Run: headless pygame with SDL's dummy video driver; simulated clock (each Clock.tick advances the game by its frame time, no real sleeping); random seed 0; keys injected as events and as key.get_pressed() state; no mouse input.
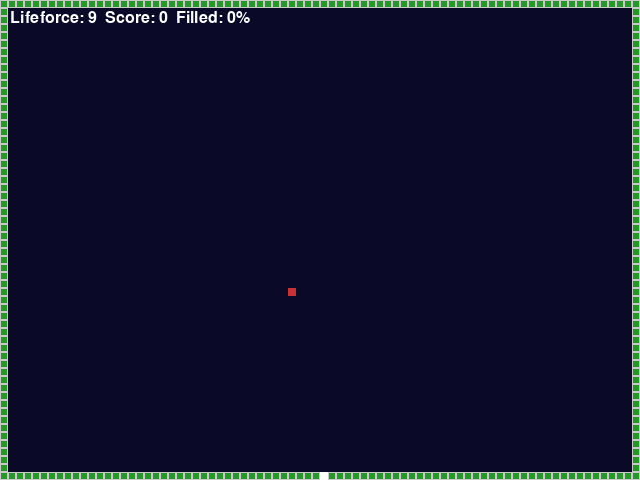
Frame 1 of 4 · flips 1–60 · no input
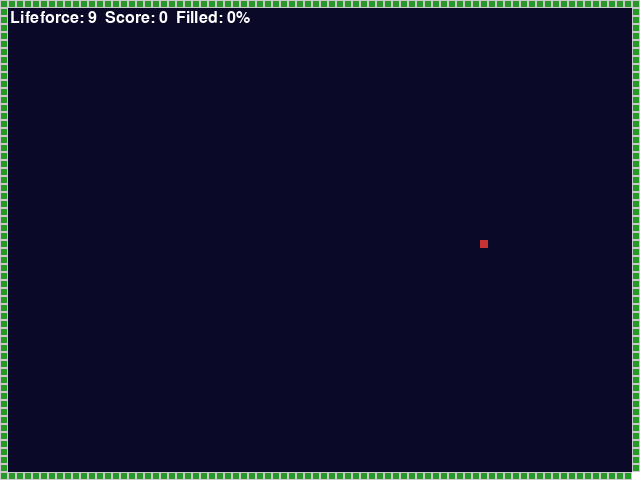
Frame 2 of 4 · flips 61–180 · tapped SPACE, RETURN · held RIGHT (→), D
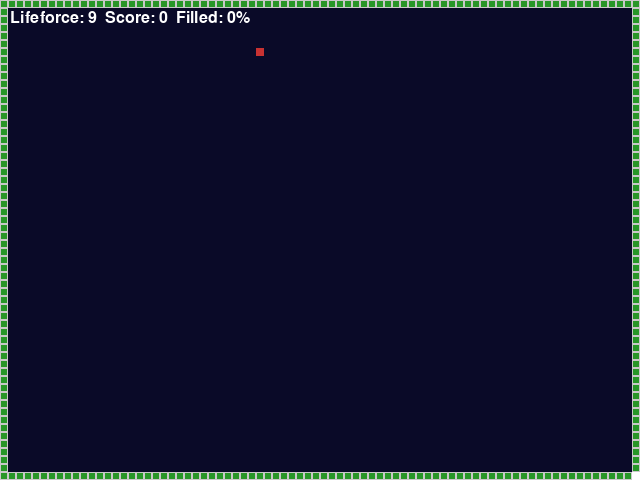
Frame 3 of 4 · flips 181–300 · held DOWN (↓), S
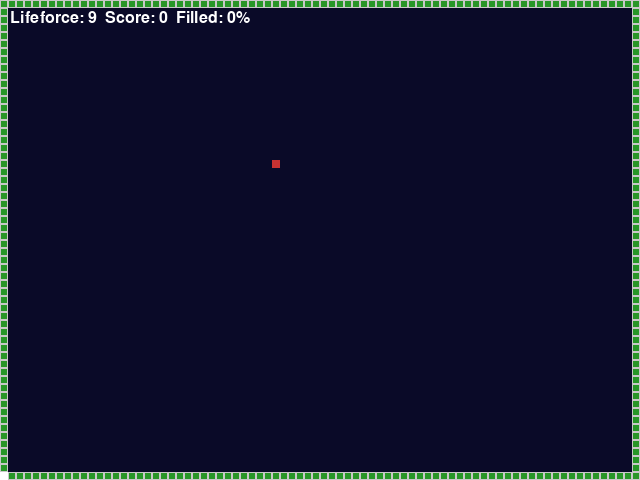
Frame 4 of 4 · flips 301–420 · held LEFT (←), A, UP (↑), W

The pygame program that drew these frames:

# qix_like.py
import pygame
import random
from collections import deque

# === Config ===
TILE_SIZE = 8
GRID_W = 80   # number of tiles across
GRID_H = 60   # number of tiles down
SCREEN_W = GRID_W * TILE_SIZE
SCREEN_H = GRID_H * TILE_SIZE

FPS = 60
FILL_THRESHOLD = 0.75  # win at 75% filled

# Tile states
EMPTY = 0       # empty playfield
BORDER = 1      # perimeter border
FILLED = 2      # claimed area
TRAIL = 3       # current trail being drawn

# Colors
COL_EMPTY = (10, 10, 40)
COL_BORDER = (40, 150, 40)
COL_FILLED = (40, 150, 40)
COL_TRAIL = (255, 200, 0)
COL_PLAYER = (255, 255, 255)
COL_QIX = (200, 50, 50)
COL_PERIMETER = (200, 200, 200)

# Player movement speed (tiles per move)
PLAYER_SPEED = 1
last_key = None  # "x" or "y" or None
trail_start_pos = (GRID_W//2, GRID_H-1)  # (y, x) where the trail began


# === Game setup ===
pygame.init()
screen = pygame.display.set_mode((SCREEN_W, SCREEN_H))
pygame.display.set_caption("Qix-like (simple)")
clock = pygame.time.Clock()
font = pygame.font.SysFont(None, 24)

# create grid and set borders
grid = [[EMPTY for _ in range(GRID_W)] for _ in range(GRID_H)]
for x in range(GRID_W):
    grid[0][x] = BORDER
    grid[GRID_H-1][x] = BORDER
for y in range(GRID_H):
    grid[y][0] = BORDER
    grid[y][GRID_W-1] = BORDER

# helper functions
def in_bounds(y, x):
    return 0 <= x < GRID_W and 0 <= y < GRID_H

def draw_grid():
    for y in range(GRID_H):
        for x in range(GRID_W):
            rect = pygame.Rect(x*TILE_SIZE, y*TILE_SIZE, TILE_SIZE, TILE_SIZE)
            val = grid[y][x]
            if val == EMPTY:
                color = COL_EMPTY
            elif val == BORDER:
                color = COL_BORDER
            elif val == FILLED:
                color = COL_FILLED
            elif val == TRAIL:
                color = COL_TRAIL
            pygame.draw.rect(screen, color, rect)

def grid_fill_from_points(starts):
    """Return set of tiles reachable from any start tile via 4-neighbor moves across tiles that are not FILLED or BORDER."""
    visited = set()
    q = deque()
    for (sy, sx) in starts:
        if not in_bounds(sy, sx): continue
        if (sy, sx) in visited: continue
        if grid[sy][sx] == FILLED or grid[sy][sx] == BORDER:
            continue
        visited.add((sy, sx))
        q.append((sy, sx))
    while q:
        y, x = q.popleft()
        for dy, dx in ((1,0),(-1,0),(0,1),(0,-1)):
            ny, nx = y+dy, x+dx
            if not in_bounds(ny, nx): continue
            if (ny, nx) in visited: continue
            if grid[ny][nx] == FILLED or grid[ny][nx] == BORDER:
                continue
            visited.add((ny, nx))
            q.append((ny, nx))
    return visited

def percent_filled():
    total = 0
    filled = 0
    for row in grid:
        for val in row:
            if val != BORDER:
                total += 1
                if val == FILLED:
                    filled += 1
    return filled / total if total>0 else 0

def compute_player_perimeter():
    allowed = set()
    for y in range(GRID_H):
        for x in range(GRID_W):
            if grid[y][x] == EMPTY:
                for dy in (-1, 0, 1):
                    for dx in (-1, 0, 1):
                        ny, nx = y + dy, x + dx
                        if in_bounds(ny, nx) and grid[ny][nx] != EMPTY:
                            allowed.add((ny, nx))
    return allowed

def teleport_to_nearest_perimeter():
    global player_x, player_y
    if (player_y, player_x) in player_perimeter:
        return  # player is fine

    # Find the nearest perimeter tile using Manhattan distance
    nearest = None
    nearest_dist = float('inf')
    for (py, px) in player_perimeter:
        dist = abs(py - player_y) + abs(px - player_x)
        if dist < nearest_dist:
            nearest = (py, px)
            nearest_dist = dist

    if nearest:
        player_y, player_x = nearest

# Player starts at bottom-center border
player_x = GRID_W//2
player_y = GRID_H-1
on_border = True
lifeforce = 9
score = 0
drawing = False
trail_cells = []  # list of (y,x) in trail order
# global variable storing allowed perimeter tiles
player_perimeter = compute_player_perimeter()

# Qix enemy - a single moving point
qix_pos = [GRID_H//3, GRID_W//3]
qix_vel = [1, 1]

def move_qix():
    # simple random-walk with occasional random direction tweak
    if random.random() < 0.02:
        qix_vel[0] *= -1 if random.random() < 0.5 else 1
        qix_vel[1] *= -1 if random.random() < 0.5 else 1

    ny = qix_pos[0] + qix_vel[0]
    nx = qix_pos[1] + qix_vel[1]

    # bounce only if next tile is FILLED or BORDER
    if not in_bounds(ny, nx) or grid[ny][nx] in (FILLED, BORDER):
        # reverse velocities as in your original code
        if not in_bounds(ny, nx) or grid[ny][nx] == BORDER:
            qix_vel[0] *= -1
            qix_vel[1] *= -1
        else:
            # reverse only the offending axis
            if not in_bounds(ny, qix_pos[1]) or grid[ny][qix_pos[1]] in (FILLED, BORDER):
                qix_vel[0] *= -1
            if not in_bounds(qix_pos[0], nx) or grid[qix_pos[0]][nx] in (FILLED, BORDER):
                qix_vel[1] *= -1

        ny = qix_pos[0] + qix_vel[0]
        nx = qix_pos[1] + qix_vel[1]

    # final move: only apply move if empty or trail (do not enter FILLED/BORDER)
    if in_bounds(ny, nx) and grid[ny][nx] in (EMPTY, TRAIL):
        qix_pos[0], qix_pos[1] = ny, nx

def commit_trail_and_fill():
    global score, player_perimeter
    if not trail_cells:
        return

    # Treat trail as temporary barrier for flood-fill
    for (y, x) in trail_cells:
        grid[y][x] = FILLED  # mark trail as filled immediately

    # lood-fill from Qix to find reachable empty tiles
    reachable_from_qix = grid_fill_from_points([(qix_pos[0], qix_pos[1])])

    # Any empty tile not reachable becomes FILLED
    newly_filled = 0
    for y in range(GRID_H):
        for x in range(GRID_W):
            if grid[y][x] == EMPTY and (y, x) not in reachable_from_qix:
                grid[y][x] = FILLED
                newly_filled += 1

    # Trail is already marked FILLED
    score += newly_filled * 10
    trail_cells.clear()
    # dynamically recompute player perimeter
    player_perimeter = compute_player_perimeter()

    teleport_to_nearest_perimeter()


def reset_trail():
    global trail_cells
    for (y,x) in trail_cells:
        if grid[y][x] == TRAIL:
            grid[y][x] = EMPTY
    trail_cells = []

# Main loop
running = True
move_delay = 0
while running:
    dt = clock.tick(FPS)
    for ev in pygame.event.get():
        if ev.type == pygame.QUIT:
            running = False
        elif ev.type == pygame.KEYDOWN:
            if ev.key == pygame.K_ESCAPE:
                running = False

    keys = pygame.key.get_pressed()

    # Player movement with single-axis and last-key lock
    dx = dy = 0
    pressed_keys = {
        pygame.K_LEFT: (-1, 0),
        pygame.K_RIGHT: (1, 0),
        pygame.K_UP: (0, -1),
        pygame.K_DOWN: (0, 1)
    }

    # Update last_key if a new key is pressed
    for key in pressed_keys:
        if keys[key]:
            if last_key is None or last_key != key:
                last_key = key
            break

    # Apply movement along last_key only
    if last_key is not None:
        dx, dy = pressed_keys[last_key]
        # Reset last_key if key released
        if not keys[last_key]:
            last_key = None

    # move player at controlled rate
    if dx != 0 or dy != 0:
        nx = player_x + dx
        ny = player_y + dy
        #if in_bounds(ny, nx) and (ny, nx) in player_perimeter:
        if in_bounds(ny, nx) and ((ny, nx) in player_perimeter or grid[ny][nx] == EMPTY or grid[ny][nx] == TRAIL):

        #if in_bounds(ny, nx) and ((ny, nx) in player_perimeter or grid[ny][nx] in (EMPTY, BORDER)):

        #if in_bounds(ny, nx):
            # If currently on border and move off border into EMPTY/FILLED:
            if grid[player_y][player_x] == BORDER and grid[ny][nx] == EMPTY:
                trail_start_pos = (player_y, player_x)
                print(trail_start_pos)
                # start drawing trail
                drawing = True
                trail_cells = []

            if grid[player_y][player_x] == FILLED and grid[ny][nx] == EMPTY:
                trail_start_pos = (player_y, player_x)
                print(trail_start_pos)
                # start drawing trail
                drawing = True
                trail_cells = []
                

            # If drawing and moving onto Qix (player's square hits the qix not the trail) -> lose life
            if drawing and (ny, nx) == (qix_pos[0], qix_pos[1]):
                lifeforce -= 1
                reset_trail()
                drawing = False
                player_y, player_x = trail_start_pos
            else:
                player_x, player_y = nx, ny
                # add trail if we're in empty playfield
                if drawing:
                    if grid[player_y][player_x] == TRAIL:
                        # crossing own trail -> death
                        print("Crossed own trail!")
                        lifeforce -= 1
                        reset_trail()
                        drawing = False
                        player_y, player_x = trail_start_pos

                    else:
                        # mark trail
                        if grid[player_y][player_x] == EMPTY:
                            grid[player_y][player_x] = TRAIL
                            trail_cells.append((player_y, player_x))
                else:
                    # if not drawing and we moved along border or into filled area, nothing special
                    pass

            # If we returned to border while drawing -> commit trail
            if drawing and grid[player_y][player_x] == BORDER:
                commit_trail_and_fill()
                player_perimeter = compute_player_perimeter()
                trail_cells = []
                drawing = False

            # If we returned into FILLED area (closing by touching filled) -> commit
            if drawing and grid[player_y][player_x] == FILLED:
                commit_trail_and_fill()
                player_perimeter = compute_player_perimeter()
                trail_cells = []
                drawing = False

    # Move qix
    move_qix()

    # Collisions: qix intersects trail -> lose life
    if tuple(qix_pos) in trail_cells:
        lifeforce -= 1
        reset_trail()
        drawing = False
        player_y, player_x = trail_start_pos
        

    # Draw
    screen.fill((0,0,0))
    draw_grid()

    # draw trail overlay (in case trail set)
    for (y,x) in trail_cells:
        rect = pygame.Rect(x*TILE_SIZE, y*TILE_SIZE, TILE_SIZE, TILE_SIZE)
        pygame.draw.rect(screen, COL_TRAIL, rect)

    # draw perimeter outline
    for (y,x) in player_perimeter:
        rect = pygame.Rect(x*TILE_SIZE, y*TILE_SIZE, TILE_SIZE, TILE_SIZE)
        pygame.draw.rect(screen, COL_PERIMETER, rect, 1)

    # draw player
    pygame.draw.rect(screen, COL_PLAYER, pygame.Rect(player_x*TILE_SIZE, player_y*TILE_SIZE, TILE_SIZE, TILE_SIZE))
    # draw qix
    pygame.draw.rect(screen, COL_QIX, pygame.Rect(qix_pos[1]*TILE_SIZE, qix_pos[0]*TILE_SIZE, TILE_SIZE, TILE_SIZE))

    # HUD
    txt = font.render(f"Lifeforce: {lifeforce}  Score: {score}  Filled: {int(percent_filled()*100)}%", True, (255,255,255))
    screen.blit(txt, (10, 10))

    pygame.display.flip()

    # check game over / win
    if lifeforce <= 0:
        print("Game Over")
        running = False
    if percent_filled() >= FILL_THRESHOLD:
        print("You Win!")
        running = False

pygame.quit()
